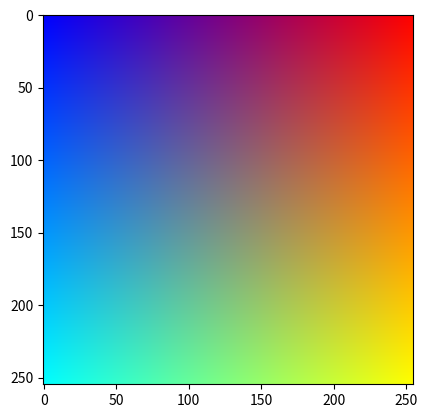

Write the Python code that produced this figure.
import matplotlib.pyplot as plt
import numpy as np


class Checker:
	def __init__(self, resolution, tile_size):
		self.resolution = resolution
		self.tile = tile_size

		# output holds output array
		self.output = None

	def draw(self):
		dim = self.resolution // (self.tile * 2)

		tile_shape = (self.tile, self.tile)
		tile_block = np.concatenate((
			np.concatenate((np.zeros(shape=tile_shape, dtype=int), np.ones(shape=tile_shape, dtype=int)), axis=0),
			np.concatenate((np.ones(shape=tile_shape, dtype=int), np.zeros(shape=tile_shape, dtype=int)), axis=0)
		), axis=1)

		board = np.tile(tile_block, (dim, dim))

		self.output = board

		return board.copy()

	def show(self):
		plt.imshow(self.output, cmap="gray")
		plt.show()


class Circle:
	def __init__(self, resolution, radius, position):
		self.resolution = resolution
		self.radius = radius
		self.position = position

		# output holds output array
		self.output = None

	def draw(self):
		x = np.linspace(-0, self.resolution, self.resolution, dtype=int)
		y = np.linspace(-0, self.resolution, self.resolution, dtype=int)
		# create coordinate matrix
		xx, yy = np.meshgrid(x, y)

		h, w = self.position

		# print((xx-h)** 2 + (yy-w)** 2)

		# finding the position in array and to make a bool array
		circle = np.array(((xx - h) ** 2 + (yy - w) ** 2) <= self.radius ** 2)
		self.output = circle
		return circle.copy()

	def show(self):
		plt.imshow(self.output, cmap="gray")
		plt.show()


class Spectrum:
	def __init__(self, resolution):
		self.resolution = resolution

	def draw(self):
		sprectrum = np.zeros([self.resolution, self.resolution, 3])

		sprectrum[:, :, 0] = np.linspace(0, 1, self.resolution)
		sprectrum[:, :, 1] = np.linspace(0, 1, self.resolution).reshape(self.resolution, 1)
		sprectrum[:, :, 2] = np.linspace(1, 0, self.resolution)

		self.output = sprectrum

		return self.output.copy()

	def show(self):
		plt.imshow(self.output)
		plt.show()


if __name__ == "__main__":
	c = Spectrum(255)
	# c = Checker(128, 4)
	# c = Circle(1024, 64, (250, 500))
	c.draw()
	c.show()
